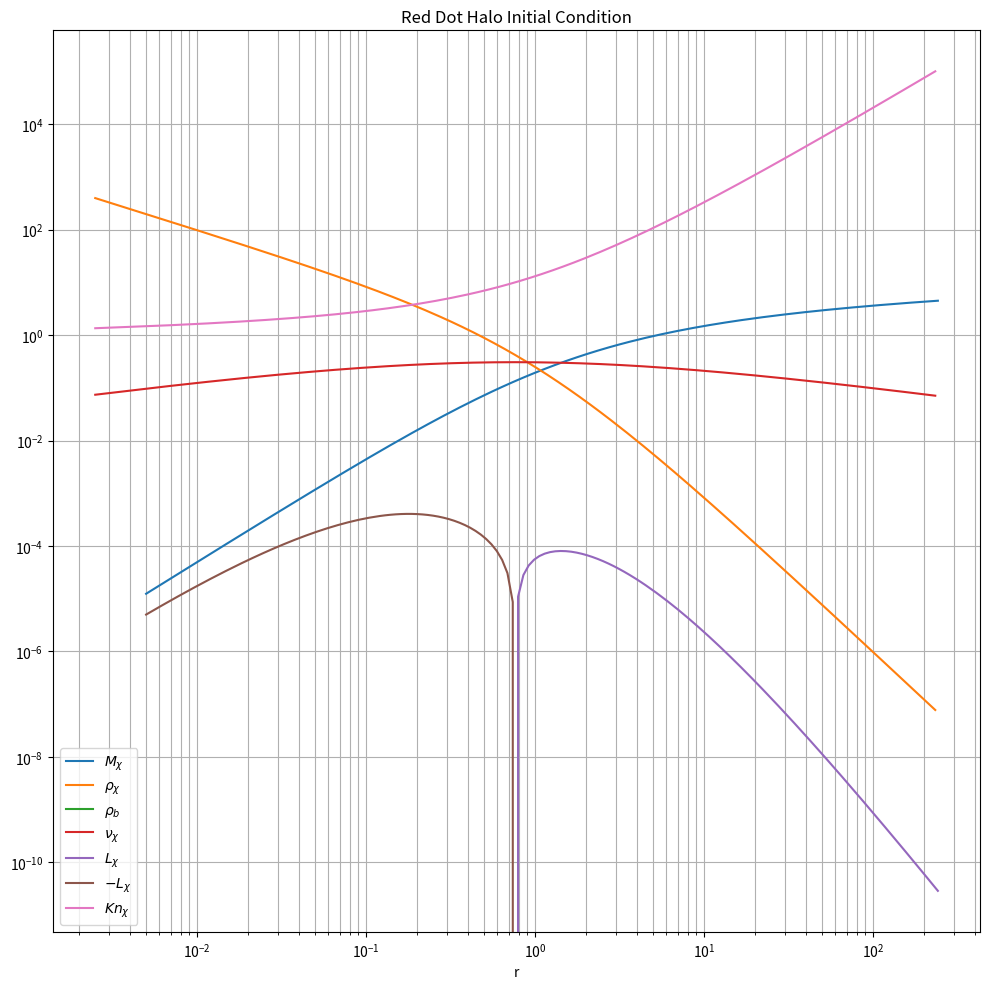

Reproduce this figure in Python.
import mpmath as mp
import numpy as np
import matplotlib.pyplot as plt
import os
from datetime import datetime

# Set precision 
mp.mp.dps = 25

# ----------------------
# USER CONFIGURATION
# ----------------------
# Absolute path where output directories should be created
# Change this to your desired output location
base_path = r"C:\Users\user\Desktop\.venv\gravothermal-main\result"

# Model parameters
# a,b,c are the parameters for the SIDM conductivity terms
a = mp.mpf('2.257')
b = mp.mpf('1.385')
c = mp.mpf('0.753')
# my_mass_norm is the normalized baryon mass, M_b/(4*pi*rho_s*r_s^3)
my_mass_norm = mp.mpf('0.0')
# my_scale_norm is the normalized baryon scale radius, a/r_s
my_scale_norm = mp.mpf('0.1')
# my_sigma is the normalized SIDM cross section (sigma/m)*rho_s*r_s
my_sigma = mp.mpf('0.5')

# 1D Lagragian zone parameters
r_min = mp.mpf('0.005')  # default 10^-4
r_max = mp.mpf('500.0')  # default 10^2
layer = 150
# extra_layers are added to the end of the list to ensure a smooth 1D velocity dispersion profile
extra_layer = 10

# Output name
my_tag = "2025xxxx"

#----------------------
# Define all the dimensionless density and mass functions
# ----------------------
def density_dm(r):
    """Dark matter density function, assuming a NFW profile"""
    return 1/(r * (1+r)**2)

def mass_dm(r):
    """Dark matter mass function, assuming a NFW profile"""
    return -r/(1+r) + mp.log(1+r)

def density_baryon(r, mass_norm, ars):
    """Baryon density function, assuming a Plummer profile"""
    """mass_norm is the normalized baryon mass, M_b/(4*pi*rho_s*r_s^3)"""
    """ars is the normalized scale radius, a/r_s"""
    return (3*mass_norm)/(ars**3) * (1+r**2/ars**2)**(-5/2)

def mass_baryon(r, mass_norm, ars):
    """Baryon mass function, assuming a Plummer profile"""
    return mass_norm * (1 + ars**2 * r**(-2))**(-1.5)

def density_total(r, mass_norm, ars):
    """Total density function"""
    return density_dm(r) + density_baryon(r, mass_norm, ars)

def mass_total(r, mass_norm, ars):
    """Total enclosed mass function"""
    return mass_dm(r) + mass_baryon(r, mass_norm, ars)

def vd_dm(r, mass_norm, ars):
    """Dark matter 1D velocity dispersion"""
    r, mass_norm, ars = mp.mpf(r), mp.mpf(mass_norm), mp.mpf(ars)
    
    term = -(1/2) * r * (
        (2 * mass_norm * (1+r) * (
            mp.sqrt(1+ars**2) * (
                -ars**4 - (1+r) * (-r + mp.sqrt(ars**2 + r**2)) + 
                ars**2 * (2+r-2*r**2 + 2*mp.sqrt(ars**2 + r**2) + 2*r*mp.sqrt(ars**2 + r**2))
            ) - 
            6 * ars**2 * (1+r) * mp.sqrt(ars**2 + r**2) * (
                mp.acoth(mp.sqrt(1+ars**2)) + 
                mp.atanh((-1-r+mp.sqrt(ars**2 + r**2))/mp.sqrt(1+ars**2))
            )
        )) / (ars**2 * (1+ars**2)**(5/2) * mp.sqrt(ars**2 + r**2))
        +
        (2 + 9*r + 6*r**2 - 6*r * (1+r)**2 * mp.log(1+1/r)) / r
        +
        (1/r**2) * (1+r) * (
            -r * (1 + r*(-1 + mp.pi**2 * (1+r)) + 5*r*(1+r)*mp.log(r)) + 
            (-1 + r*(3 + r*(11 + 5*r))) * mp.log(1+r) - 
            3 * r**2 * (1+r) * mp.log(1+r)**2 - 
            6 * r**2 * (1+r) * mp.polylog(2, -r)
        )
    )
    
    # Ensure we get a real result (in case of small numerical errors)
    if mp.im(term) != 0 and abs(mp.im(term)) < 1e-10:
        term = mp.re(term)
    
    result = mp.sqrt(term)
    return result

def big_dev(r, mass_norm, ars):
    """deviation function of partial vd_dm^2/partial r"""
    r, mass_norm, ars = mp.mpf(r), mp.mpf(mass_norm), mp.mpf(ars)
    
    result = 1/2 * (
        -4 - (4*mass_norm)/(1+ars**2)**2 + (2*mass_norm)/(ars+ars**3)**2 + mp.pi**2 - 
        4*r - (16*mass_norm*r)/(1+ars**2)**2 + (8*mass_norm*r)/(ars+ars**3)**2 + 4*mp.pi**2*r + 
        5*r**2 - (12*mass_norm*r**2)/(1+ars**2)**2 + (6*mass_norm*r**2)/(ars+ars**3)**2 + 3*mp.pi**2*r**2 - 
        8/(1+r) - (26*r)/(1+r) - (22*r**2)/(1+r) - (5*r**3)/(1+r) + 
        
        (4*mass_norm*r**2)/((1+ars**2)**2 * (ars**2+r**2)**(3/2)) - 
        (2*ars**2*mass_norm*r**2)/((1+ars**2)**2 * (ars**2+r**2)**(3/2)) + 
        (6*mass_norm*r**3)/((1+ars**2)**2 * (ars**2+r**2)**(3/2)) - 
        (2*ars**2*mass_norm*r**3)/((1+ars**2)**2 * (ars**2+r**2)**(3/2)) + 
        (2*mass_norm*r**3)/((ars+ars**3)**2 * (ars**2+r**2)**(3/2)) - 
        (2*mass_norm*r**4)/((1+ars**2)**2 * (ars**2+r**2)**(3/2)) + 
        (4*mass_norm*r**4)/((ars+ars**3)**2 * (ars**2+r**2)**(3/2)) - 
        (4*mass_norm*r**5)/((1+ars**2)**2 * (ars**2+r**2)**(3/2)) + 
        (2*mass_norm*r**5)/((ars+ars**3)**2 * (ars**2+r**2)**(3/2)) - 
        
        (4*mass_norm)/((1+ars**2)**2 * mp.sqrt(ars**2+r**2)) + 
        (2*ars**2*mass_norm)/((1+ars**2)**2 * mp.sqrt(ars**2+r**2)) - 
        (12*mass_norm*r)/((1+ars**2)**2 * mp.sqrt(ars**2+r**2)) + 
        (4*ars**2*mass_norm*r)/((1+ars**2)**2 * mp.sqrt(ars**2+r**2)) - 
        (4*mass_norm*r)/((ars+ars**3)**2 * mp.sqrt(ars**2+r**2)) + 
        (6*mass_norm*r**2)/((1+ars**2)**2 * mp.sqrt(ars**2+r**2)) - 
        (12*mass_norm*r**2)/((ars+ars**3)**2 * mp.sqrt(ars**2+r**2)) + 
        (16*mass_norm*r**3)/((1+ars**2)**2 * mp.sqrt(ars**2+r**2)) - 
        (8*mass_norm*r**3)/((ars+ars**3)**2 * mp.sqrt(ars**2+r**2)) + 
        
        1/(r+r**2) - 
        (6*mass_norm*r)/((1+ars**2)**2 * (1+r) * (-r+mp.sqrt(ars**2+r**2))) - 
        (12*mass_norm*r**2)/((1+ars**2)**2 * (1+r) * (-r+mp.sqrt(ars**2+r**2))) - 
        (6*mass_norm*r**3)/((1+ars**2)**2 * (1+r) * (-r+mp.sqrt(ars**2+r**2))) + 
        
        (6*mass_norm*r**2)/((1+ars**2)**2 * (1+r) * mp.sqrt(ars**2+r**2) * (-r+mp.sqrt(ars**2+r**2))) + 
        (12*mass_norm*r**3)/((1+ars**2)**2 * (1+r) * mp.sqrt(ars**2+r**2) * (-r+mp.sqrt(ars**2+r**2))) + 
        (6*mass_norm*r**4)/((1+ars**2)**2 * (1+r) * mp.sqrt(ars**2+r**2) * (-r+mp.sqrt(ars**2+r**2))) + 
        
        (12*mass_norm * (1+4*r+3*r**2) * mp.acoth(mp.sqrt(1+ars**2)))/(1+ars**2)**(5/2) + 
        (12*mass_norm * mp.atanh((-1-r+mp.sqrt(ars**2+r**2))/mp.sqrt(1+ars**2)))/(1+ars**2)**(5/2) + 
        (48*mass_norm*r * mp.atanh((-1-r+mp.sqrt(ars**2+r**2))/mp.sqrt(1+ars**2)))/(1+ars**2)**(5/2) + 
        (36*mass_norm*r**2 * mp.atanh((-1-r+mp.sqrt(ars**2+r**2))/mp.sqrt(1+ars**2)))/(1+ars**2)**(5/2) + 
        
        6*mp.log(1+1/r) + 24*r*mp.log(1+1/r) + 18*r**2*mp.log(1+1/r) + 
        5*mp.log(r) + 20*r*mp.log(r) + 15*r**2*mp.log(r) - 
        20*mp.log(1+r) - mp.log(1+r)/r**2 - 38*r*mp.log(1+r) - 15*r**2*mp.log(1+r) + 
        3*mp.log(1+r)**2 + 12*r*mp.log(1+r)**2 + 9*r**2*mp.log(1+r)**2 + 
        6 * (1+4*r+3*r**2) * mp.polylog(2, -r)
    )
    
    return result

def luminosity_dm(r, a, b, c, sigma, mass_norm, ars):
    """Dark matter luminosity function"""
    r_val = mp.mpf(r)
    
    density = density_dm(r_val)
    vd = vd_dm(r_val, mass_norm, ars)
    bd = big_dev(r_val, mass_norm, ars)
    
    factor = -(3/2) * r_val**2
    numerator = a * b * c * sigma * density * vd**3
    denominator = a * c * sigma**2 * density * vd**2 + b
    
    return factor * (numerator / denominator) * bd

# Create logarithmically spaced radius points
def log_space(start, stop, num):
    """Create logarithmically spaced points similar to Mathematica's Subdivide"""
    start_log = mp.log10(start)
    stop_log = mp.log10(stop)
    step = (stop_log - start_log) / (num - 1)
    return [mp.power(10, start_log + i * step) for i in range(num)]

# Create radius lists
# r_list1 is based on the radius range and number of layers
r_list1 = log_space(r_min, r_max, layer + extra_layer)
# r_list2 is based on the average of adjacent points in r_list1
r_list2 = [r_list1[0] / 2] + [(r_list1[i-1] + r_list1[i]) / 2 for i in range(1, len(r_list1))]

# Calculate lists
def calculate_lists():
    # Calculate the dark matter enclosed mass
    m_list = [mass_dm(r) for r in r_list1]
    # Calculate the dark matter density
    rho_list = [density_dm(r) for r in r_list2]
    # Calculate the dark matter 1D velocity dispersion
    vd_list = [vd_dm(r, my_mass_norm, my_scale_norm) for r in r_list2]
    # Calculate specific kinetic energy 
    u_list = [mp.mpf('1.5') * mp.re(v)**2 for v in vd_list]
    # Calculate the dark matter luminosity
    l_list = [luminosity_dm(r, a, b, c, my_sigma, my_mass_norm, my_scale_norm) for r in r_list1]
    
    # Truncate to extra layers
    r_list1_trunc = r_list1[:layer]
    r_list2_trunc = r_list2[:layer]
    m_list_trunc = m_list[:layer]
    rho_list_trunc = rho_list[:layer]
    u_list_trunc = u_list[:layer]
    vd_list_trunc = vd_list[:layer]
    l_list_trunc = l_list[:layer]
    
    # Calculate Knudsen number
    kn_list_trunc = [(1/(my_sigma * rho_list[i])) / 
                     mp.sqrt((2 * u_list[i]) / (3 * rho_list[i])) 
                     for i in range(layer)]
    
    return {
        'r_list1_trunc': r_list1_trunc,
        'r_list2_trunc': r_list2_trunc,
        'm_list_trunc': m_list_trunc,
        'rho_list_trunc': rho_list_trunc,
        'u_list_trunc': u_list_trunc,
        'vd_list_trunc': vd_list_trunc,
        'l_list_trunc': l_list_trunc,
        'kn_list_trunc': kn_list_trunc
    }

def plot_results(results):
    """Plot the results similar to the Mathematica plot"""
    # Convert mpmath objects to numpy floats for plotting (handling complex numbers)
    r1 = np.array([float(mp.re(r)) for r in results['r_list1_trunc']])
    r2 = np.array([float(mp.re(r)) for r in results['r_list2_trunc']])
    m = np.array([float(mp.re(val)) for val in results['m_list_trunc']])
    rho = np.array([float(mp.re(val)) for val in results['rho_list_trunc']])
    rho_b = np.array([float(mp.re(density_baryon(r, my_mass_norm, my_scale_norm))) for r in r2])
    vd = np.array([float(mp.re(val)) for val in results['vd_list_trunc']])
    lum = np.array([float(mp.re(val)) for val in results['l_list_trunc']])
    kn = np.array([float(mp.re(val)) for val in results['kn_list_trunc']])
    
    plt.figure(figsize=(10, 10))
    
    plt.loglog(r1, m, label=r'$M_{\chi}$')
    plt.loglog(r2, rho, label=r'$\rho_{\chi}$')
    plt.loglog(r2, rho_b, label=r'$\rho_{b}$')
    plt.loglog(r2, vd, label=r'$\nu_{\chi}$')
    plt.loglog(r1, lum, label=r'$L_{\chi}$')
    plt.loglog(r1, -lum, label=r'$-L_{\chi}$')
    plt.loglog(r2, kn, label=r'$Kn_{\chi}$')
    
    plt.legend()
    plt.grid(True, which="both", ls="-")
    plt.title('Red Dot Halo Initial Condition')
    plt.xlabel('r')
    plt.tight_layout()
    
    return plt

def export_data(results, my_tag=None):
    """Export data to files similar to the Mathematica export"""
    if my_tag is None:
        my_tag = datetime.now().strftime("%Y%m%d") + "A"
    
    # Use the base_path defined at the top of the script
    # First check if "initial" folder exists, create it if not
    initial_dir = os.path.join(base_path, "initial")
    os.makedirs(initial_dir, exist_ok=True)
    
    # Create the date directory inside the initial folder
    output_dir = os.path.join(initial_dir, my_tag)
    os.makedirs(output_dir, exist_ok=True)
    
    # Basic parameters with default formatting
    basic_info = [
        f"name = {my_tag}",
        "t = 0",
        f"a = {a}",
        f"b = {b}",
        f"c = {c}",
        f"sigma = {my_sigma}",
        "Initial dark matter profile = NFW",
        "Initial baryon profile = Plummer",
        f"rmin = {float(r_min)}",
        f"rmax = {float(r_max)}",
        f"Shell Number = {len(r_list1)}",
        f"Extra shell = {extra_layer}",
        f"baryon_Plummer_mass_norm = {float(my_mass_norm)}",
        f"baryon_Plummer_ars = {float(my_scale_norm)}"
    ]
    
    # Write basic info
    basic_file = os.path.join(output_dir, f"Basic-{my_tag}.txt")
    with open(basic_file, 'w') as f:
        f.write('\n'.join(basic_info))
    
    # Convert mpmath values to strings for export with 10 effective digits
    # Use mp.re to extract real part if values are complex
    r_list_str = [f"{float(mp.re(r)):.10g}" for r in results['r_list1_trunc']] + ['']
    m_list_str = [f"{float(mp.re(m)):.10g}" for m in results['m_list_trunc']] + ['']
    rho_list_str = [f"{float(mp.re(rho)):.10g}" for rho in results['rho_list_trunc']] + ['']
    u_list_str = [f"{float(mp.re(u)):.10g}" for u in results['u_list_trunc']] + ['']
    l_list_str = [f"{float(mp.re(l)):.10g}" for l in results['l_list_trunc']] + ['']
    
    # Write data files with full paths
    r_file = os.path.join(output_dir, f"RList-{my_tag}.txt")
    with open(r_file, 'w') as f:
        f.write('\n'.join(r_list_str))
    
    m_file = os.path.join(output_dir, f"MList-{my_tag}.txt")
    with open(m_file, 'w') as f:
        f.write('\n'.join(m_list_str))
    
    rho_file = os.path.join(output_dir, f"RhoList-{my_tag}.txt")
    with open(rho_file, 'w') as f:
        f.write('\n'.join(rho_list_str))
    
    u_file = os.path.join(output_dir, f"uList-{my_tag}.txt")
    with open(u_file, 'w') as f:
        f.write('\n'.join(u_list_str))
    
    l_file = os.path.join(output_dir, f"LList-{my_tag}.txt")
    with open(l_file, 'w') as f:
        f.write('\n'.join(l_list_str))
    
    return output_dir

# Main execution
if __name__ == "__main__":
    # Calculate all lists
    results = calculate_lists()
    
    # Export data to files and get the output directory path
    output_dir = export_data(results, my_tag)
    
    # Plot and save figure as PDF
    plt_fig = plot_results(results)
    # Save PDF to the same directory as other files
    pdf_path = os.path.join(output_dir, "profile.pdf")
    plt_fig.savefig(pdf_path)

    
    print(f"Calculation and export completed successfully.")
